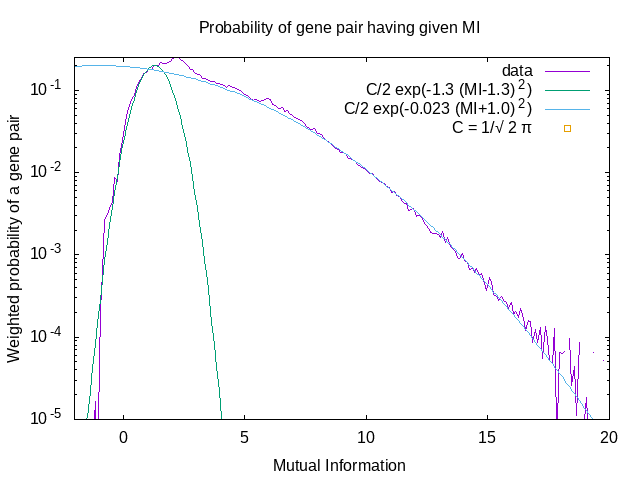

The file beside this chart, header and first rows:
0	-4.95	0
1	-4.85	0
2	-4.75	0
3	-4.65	0
4	-4.55	0
5	-4.45	0
6	-4.35	0
7	-4.25	0
8	-4.15	0
9	-4.05	0
10	-3.95	0
11	-3.85	0
12	-3.75	0
13	-3.65	0
14	-3.55	0
15	-3.45	0
16	-3.35	0
17	-3.25	0
18	-3.15	0
19	-3.05	0
20	-2.95	0
21	-2.85	0
22	-2.75	0
23	-2.65	0
24	-2.55	0
25	-2.45	0
26	-2.35	2.0
27	-2.25	0
28	-2.15	0
29	-2.05	0
30	-1.95	0
31	-1.85	0
32	-1.75	0
33	-1.65	4.0
34	-1.55	0
35	-1.45	2.0
36	-1.35	2.0
37	-1.25	2.0
38	-1.15	18.0
39	-1.05	2.0
40	-0.95	232.0
41	-0.85	658.0
42	-0.75	2792
43	-0.65	3382
44	-0.55	3894
45	-0.45	4724
46	-0.35	9330
47	-0.25	8340
48	-0.15	17300
49	-0.05	22846
50	0.05	36624
51	0.15	53462
52	0.25	69886
53	0.35	82864
54	0.45	92802
55	0.55	116102
56	0.65	135196
57	0.75	148502
58	0.85	172460
59	0.95	178448
60	1.05	191620
... 239 more rows
